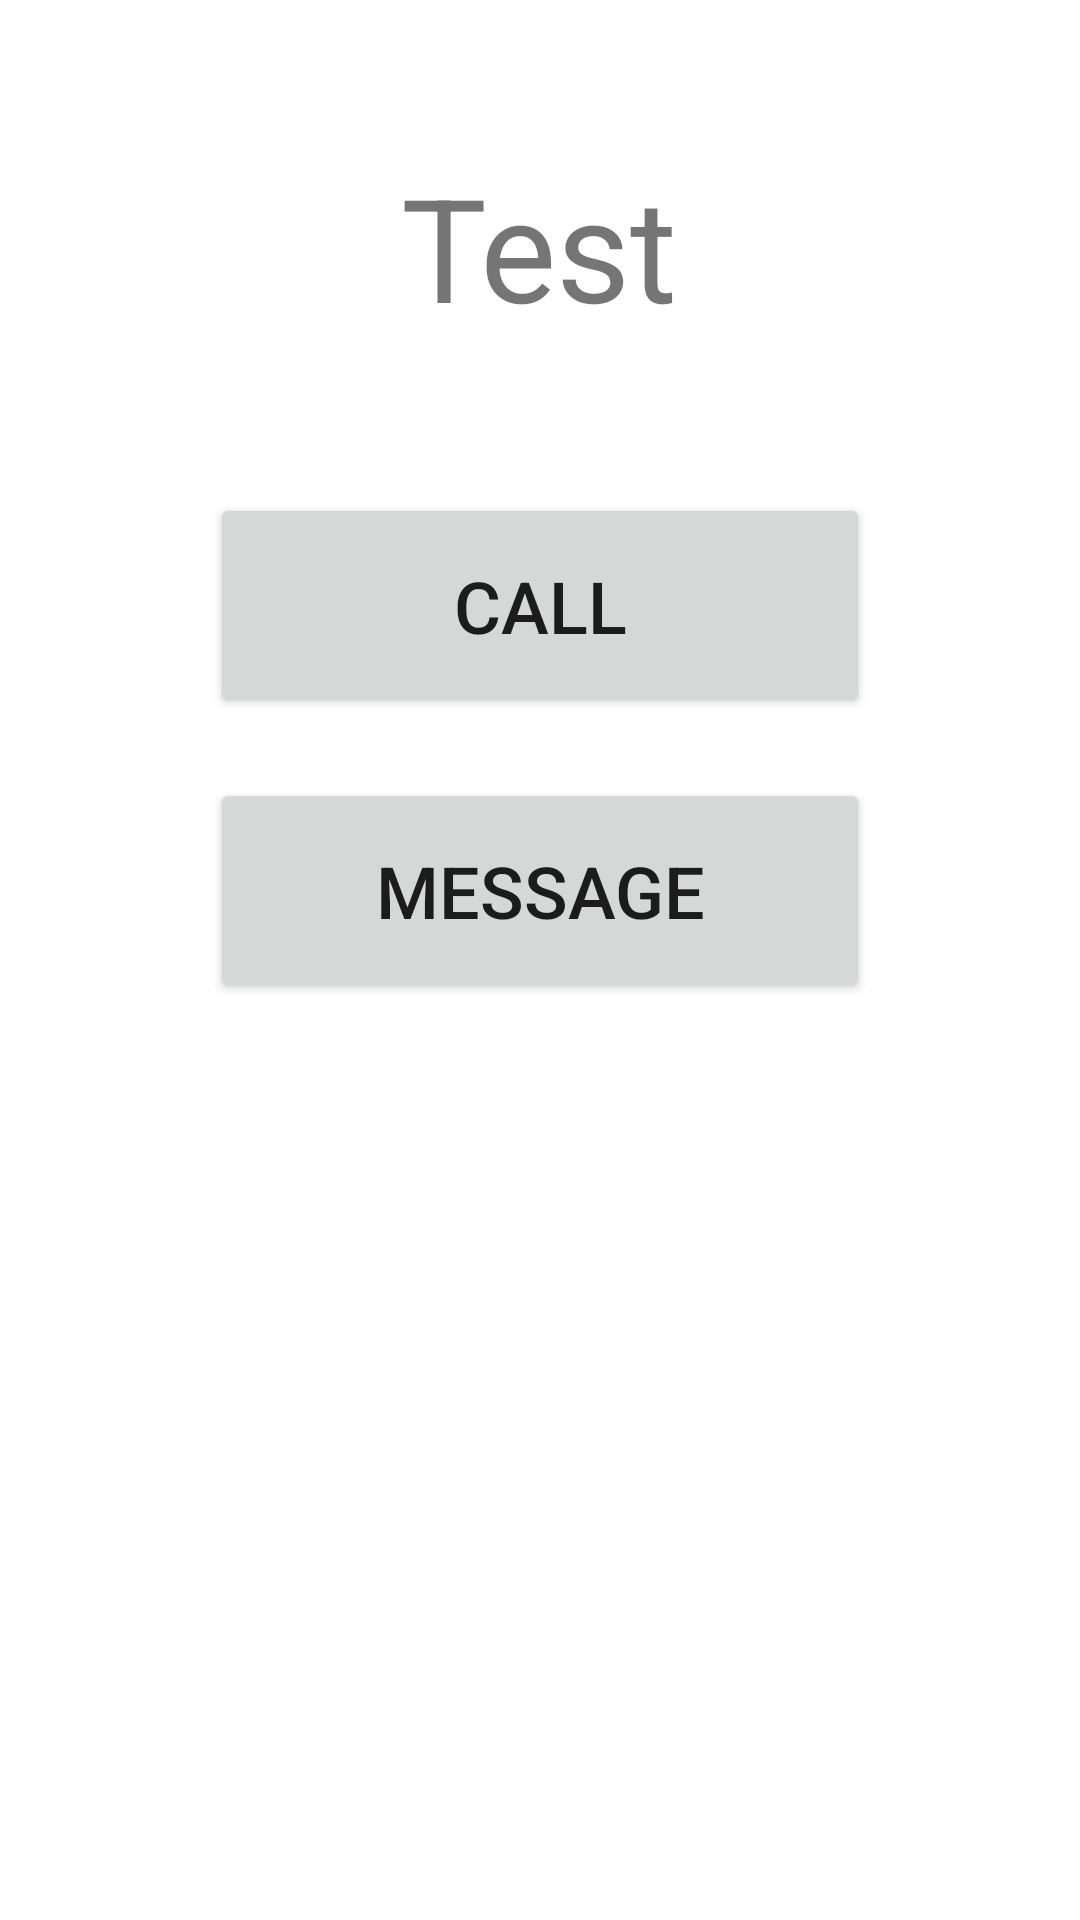

Produce the Android XML layout that renders to this screen, including the resource entries it uses.
<!-- AndroidManifest.xml: application theme Theme.DesignThinkingApp -->
<!-- res/layout/activity_contact_details_page.xml -->
<?xml version="1.0" encoding="utf-8"?>
<androidx.appcompat.widget.LinearLayoutCompat xmlns:android="http://schemas.android.com/apk/res/android"
    xmlns:app="http://schemas.android.com/apk/res-auto"
    xmlns:tools="http://schemas.android.com/tools"
    android:layout_width="match_parent"
    android:layout_height="match_parent"
    tools:context=".ContactDetailsPage"
    android:orientation="vertical">
    <TextView
        android:id="@+id/contactEntryText"
        android:layout_marginTop="50sp"
        android:layout_width="wrap_content"
        android:layout_height="wrap_content"
        android:layout_gravity="center"
        android:text="Test"
        android:textSize="48sp"
        />

    <Button
        android:id="@+id/callBtn"
        android:layout_width="220dp"
        android:layout_height="75dp"
        android:text="Call"
        android:textSize="24dp"
        android:layout_gravity="center"
        android:layout_marginTop="50dp"
        android:onClick="callBtnClicked"/>

    <Button
        android:id="@+id/messageBtn"
        android:layout_width="220dp"
        android:layout_height="75dp"
        android:text="Message"
        android:textSize="24dp"
        android:layout_gravity="center"
        android:layout_marginTop="20dp"
        android:onClick="messageBtnClicked"/>

</androidx.appcompat.widget.LinearLayoutCompat>
<!-- resources referenced by this layout -->
<resources>
  <style name="Theme.DesignThinkingApp" parent="Theme.MaterialComponents.DayNight.DarkActionBar">
          
          <item name="colorPrimary">@color/maroon</item>
          <item name="colorPrimaryVariant">@color/dark_maroon</item>
          <item name="colorOnPrimary">@color/white</item>
          
          <item name="colorSecondary">@color/gold</item>
          <item name="colorSecondaryVariant">@color/dark_gold</item>
          <item name="colorOnSecondary">@color/black</item>
          
          <item name="android:statusBarColor" tools:targetApi="l">?attr/colorPrimaryVariant</item>
          
      </style>
  <color name="maroon">#990000</color>
  <color name="dark_maroon">#660000</color>
  <color name="white">#FFFFFFFF</color>
  <color name="gold">#ffb31a</color>
  <color name="dark_gold">#cc8800</color>
  <color name="black">#FF000000</color>
</resources>
